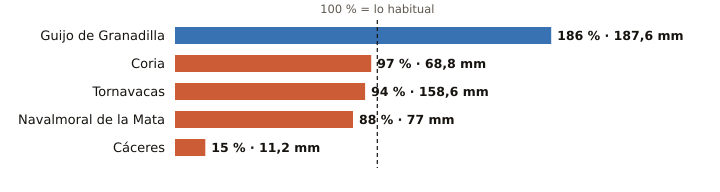

Values plotted in this chart, from the file beside it:
estacion, provincia, indicativo, mm_otono, referencia_mm, pct, periodo_referencia, hasta, hora
Guijo de Granadilla, Cáceres, 3503, 187.6, 101.1, 186, 1991-2025, 2026-10-20, 15
Coria, Cáceres, 3526X, 68.8, 70.7, 97, 1991-2020, 2026-10-20, 15
Tornavacas, Cáceres, 3514B, 158.6, 169.6, 94, 2008-2025, 2026-10-20, 15
Navalmoral de la Mata, Cáceres, 3434X, 77.0, 87.9, 88, 2002-2025, 2026-10-20, 15
Cáceres, Cáceres, 3469A, 11.2, 75.4, 15, 1991-2020, 2026-10-20, 15
